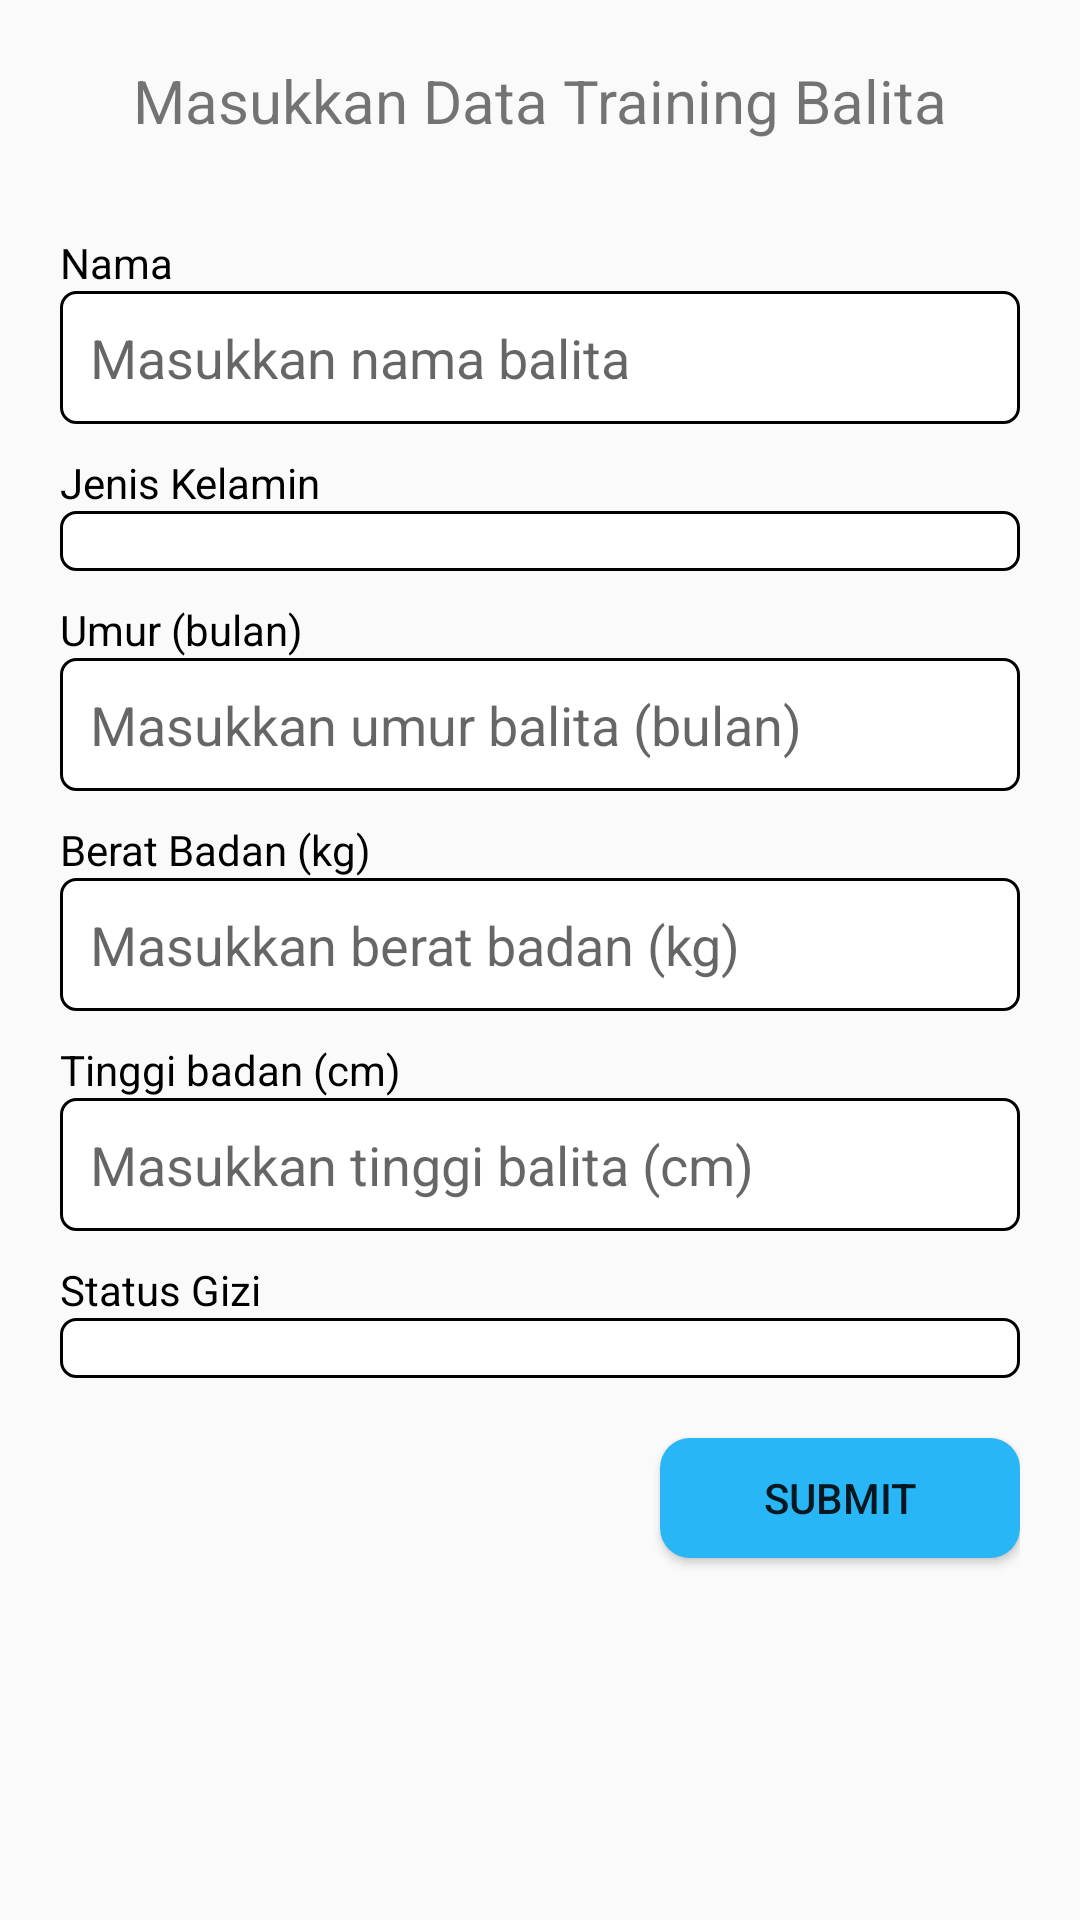

The Android layout XML behind this screen, and the referenced resources:
<!-- AndroidManifest.xml: application theme AppTheme -->
<!-- res/layout/activity_toddler_training.xml -->
<?xml version="1.0" encoding="utf-8"?>
<androidx.constraintlayout.widget.ConstraintLayout xmlns:android="http://schemas.android.com/apk/res/android"
    xmlns:app="http://schemas.android.com/apk/res-auto"
    xmlns:tools="http://schemas.android.com/tools"
    android:layout_width="match_parent"
    android:layout_height="match_parent"
    android:padding="20dp"
    tools:context=".mvp.toddlertraining.ToddlerTrainingActivity">

    <TextView
        android:id="@+id/tta_tv_title"
        android:layout_width="wrap_content"
        android:layout_height="wrap_content"
        android:text="Masukkan Data Training Balita"
        android:textSize="20sp"
        app:layout_constraintLeft_toLeftOf="parent"
        app:layout_constraintRight_toRightOf="parent"
        app:layout_constraintTop_toTopOf="parent" />

    <TextView
        android:id="@+id/tta_tv_name"
        style="@style/title_edittext"
        android:text="Nama"
        app:layout_constraintBottom_toBottomOf="parent"
        app:layout_constraintLeft_toLeftOf="parent"
        app:layout_constraintTop_toTopOf="parent"
        app:layout_constraintVertical_bias="0.1" />

    <EditText
        android:id="@+id/tta_edt_name"
        style="@style/style_edittext_field"
        android:hint="Masukkan nama balita"
        android:imeOptions="actionNext"
        android:inputType="text"
        app:layout_constraintLeft_toLeftOf="parent"
        app:layout_constraintTop_toBottomOf="@id/tta_tv_name" />

    <TextView
        android:id="@+id/tta_tv_gender"
        style="@style/title_edittext"
        android:layout_marginTop="10dp"
        android:text="Jenis Kelamin"
        app:layout_constraintLeft_toLeftOf="parent"
        app:layout_constraintTop_toBottomOf="@id/tta_edt_name" />

    <Spinner
        android:id="@+id/tta_spinner_gender"
        style="@style/style_edittext_field"
        android:spinnerMode="dropdown"
        app:layout_constraintLeft_toLeftOf="parent"
        app:layout_constraintTop_toBottomOf="@id/tta_tv_gender" />

    <TextView
        android:id="@+id/tta_tv_age"
        style="@style/title_edittext"
        android:layout_marginTop="10dp"
        android:text="Umur (bulan)"
        app:layout_constraintLeft_toLeftOf="parent"
        app:layout_constraintTop_toBottomOf="@id/tta_spinner_gender" />

    <EditText
        android:id="@+id/tta_edt_age"
        style="@style/style_edittext_field"
        android:hint="Masukkan umur balita (bulan)"
        android:imeOptions="actionNext"
        android:inputType="number"
        app:layout_constraintLeft_toLeftOf="parent"
        app:layout_constraintTop_toBottomOf="@id/tta_tv_age" />

    <TextView
        android:id="@+id/tta_tv_weight"
        style="@style/title_edittext"
        android:layout_marginTop="10dp"
        android:text="Berat Badan (kg)"
        app:layout_constraintLeft_toLeftOf="parent"
        app:layout_constraintTop_toBottomOf="@id/tta_edt_age" />

    <EditText
        android:id="@+id/tta_edt_weight"
        style="@style/style_edittext_field"
        android:hint="Masukkan berat badan (kg)"
        android:imeOptions="actionNext"
        android:inputType="numberDecimal"
        app:layout_constraintLeft_toLeftOf="parent"
        app:layout_constraintTop_toBottomOf="@id/tta_tv_weight" />

    <TextView
        android:id="@+id/tta_tv_height"
        style="@style/title_edittext"
        android:layout_marginTop="10dp"
        android:text="Tinggi badan (cm)"
        app:layout_constraintLeft_toLeftOf="parent"
        app:layout_constraintTop_toBottomOf="@id/tta_edt_weight" />

    <EditText
        android:id="@+id/tta_edt_height"
        style="@style/style_edittext_field"
        android:hint="Masukkan tinggi balita (cm)"
        android:imeOptions="actionNext"
        android:inputType="numberDecimal"
        app:layout_constraintLeft_toLeftOf="parent"
        app:layout_constraintTop_toBottomOf="@id/tta_tv_height" />

    <TextView
        android:id="@+id/tta_tv_status"
        style="@style/title_edittext"
        android:layout_marginTop="10dp"
        android:text="Status Gizi"
        app:layout_constraintLeft_toLeftOf="parent"
        app:layout_constraintTop_toBottomOf="@id/tta_edt_height" />

    <Spinner
        android:id="@+id/tta_spinner_status"
        style="@style/style_edittext_field"
        android:spinnerMode="dropdown"
        app:layout_constraintLeft_toLeftOf="parent"
        app:layout_constraintTop_toBottomOf="@id/tta_tv_status" />

    <Button
        android:id="@+id/tta_btn_submit"
        android:layout_width="120dp"
        android:layout_height="40dp"
        android:layout_marginTop="20dp"
        android:background="@drawable/selector_button"
        android:text="SUBMIT"
        app:layout_constraintRight_toRightOf="parent"
        app:layout_constraintTop_toBottomOf="@id/tta_spinner_status" />

</androidx.constraintlayout.widget.ConstraintLayout>
<!-- resources referenced by this layout -->
<resources>
  <!-- drawable selector_button (drawable) -->
  <?xml version="1.0" encoding="utf-8"?>
  <selector xmlns:android="http://schemas.android.com/apk/res/android">
      <item
          android:state_pressed="true">
          <shape android:shape="rectangle">
              <solid android:color="#03A9F4"/>
              <corners android:radius="10dp"/>
          </shape>
      </item>
  
      <item
          android:state_pressed="false">
          <shape android:shape="rectangle">
              <solid android:color="@color/colorPrimary"/>
              <corners android:radius="10dp"/>
          </shape>
      </item>
  </selector>
  <style name="style_edittext_field">
          <item name="android:layout_width">match_parent</item>
          <item name="android:layout_height">wrap_content</item>
          <item name="android:background">@drawable/border_black</item>
          <item name="android:lines">1</item>
      </style>
  <style name="title_edittext">
          <item name="android:layout_height">wrap_content</item>
          <item name="android:layout_width">wrap_content</item>
          <item name="android:textColor">#000</item>
          <item name="android:textSize">14sp</item>
      </style>
  <style name="AppTheme" parent="Theme.AppCompat.Light.DarkActionBar">
          
          <item name="colorPrimary">@color/colorPrimary</item>
          <item name="colorPrimaryDark">@color/colorPrimaryDark</item>
          <item name="colorAccent">@color/colorAccent</item>
      </style>
  <color name="colorPrimary">#29b6f6</color>
  <!-- drawable border_black (drawable) -->
  <?xml version="1.0" encoding="utf-8"?>
  <shape
      xmlns:android="http://schemas.android.com/apk/res/android"
      android:shape="rectangle">
  
      <corners
          android:radius="5dp"/>
  
      <stroke
          android:color="#000"
          android:width="1dp"/>
  
      <solid
          android:color="#FFF"/>
  
      <padding
          android:bottom="10dp"
          android:left="10dp"
          android:right="10dp"
          android:top="10dp"/>
  </shape>
  <color name="colorPrimaryDark">#0086c3</color>
  <color name="colorAccent">#73e8ff</color>
</resources>
